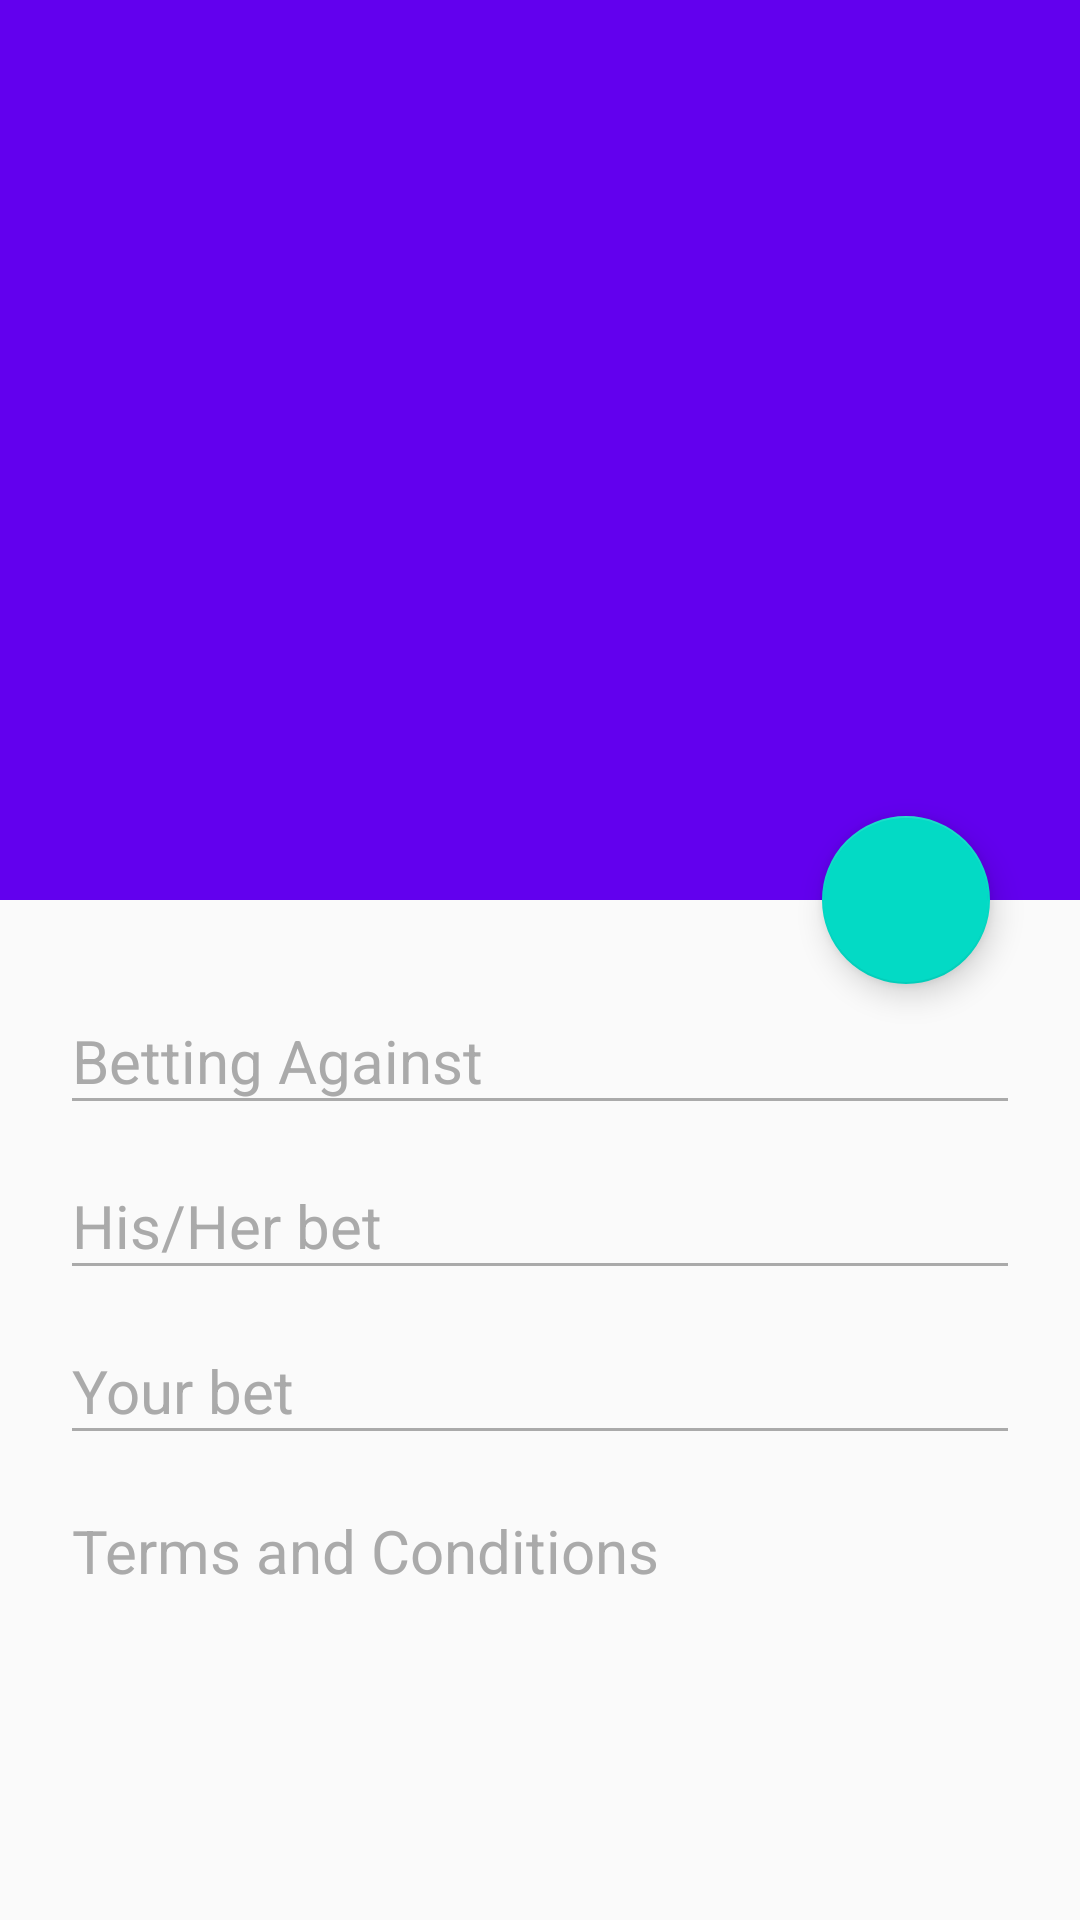

Layout XML and referenced resources for this Android screen:
<!-- AndroidManifest.xml: application theme AppTheme -->
<!-- res/layout/activity_bet_detail.xml -->
<?xml version="1.0" encoding="utf-8"?>
<android.support.design.widget.CoordinatorLayout
    xmlns:android="http://schemas.android.com/apk/res/android"
    xmlns:app="http://schemas.android.com/apk/res-auto"
    xmlns:tools="http://schemas.android.com/tools"
    android:layout_width="match_parent"
    android:layout_height="match_parent"
    tools:context="com.kin.betmanager.activities.BetDetailActivity">

    <android.support.design.widget.AppBarLayout
        android:id="@+id/appBarLayout"
        android:layout_width="match_parent"
        android:layout_height="300dp"
        android:theme="@style/ThemeOverlay.AppCompat.Dark.ActionBar" >

        <android.support.design.widget.CollapsingToolbarLayout
            android:id="@+id/collapsing_toolbar_layout"
            android:layout_width="match_parent"
            android:layout_height="match_parent"
            app:layout_scrollFlags="scroll|exitUntilCollapsed"
            app:contentScrim="?attr/colorPrimary" >

            <ImageView
                android:layout_width="match_parent"
                android:layout_height="match_parent"
                android:scaleType="centerCrop"
                android:background="@color/colorPrimary"
                android:contentDescription="@string/bets_image_view"
                app:layout_collapseMode="parallax" />

            <android.support.v7.widget.Toolbar
                android:id="@+id/toolbar"
                android:layout_width="match_parent"
                android:layout_height="?android:attr/actionBarSize"
                app:layout_collapseMode="pin" />

        </android.support.design.widget.CollapsingToolbarLayout>

    </android.support.design.widget.AppBarLayout>

    <android.support.design.widget.FloatingActionButton
        android:id="@+id/completion_floating_action_button"
        android:layout_width="wrap_content"
        android:layout_height="wrap_content"
        android:src="@drawable/ic_done_white_24dp"
        app:layout_anchor="@id/collapsing_toolbar_layout"
        app:layout_anchorGravity="bottom|end"
        android:layout_marginEnd="30dp"/>

    <android.support.v4.widget.NestedScrollView
        android:layout_width="match_parent"
        android:layout_height="match_parent"
        android:fillViewport="true"
        app:layout_behavior="@string/appbar_scrolling_view_behavior">

        <LinearLayout
            android:layout_width="match_parent"
            android:layout_height="wrap_content"
            android:layout_marginTop="20dp"
            android:orientation="vertical">

            <android.support.design.widget.TextInputLayout
                android:id="@+id/betting_against_input_layout"
                android:layout_width="match_parent"
                android:layout_height="wrap_content"
                android:layout_marginEnd="20dp"
                android:layout_marginStart="20dp"
                android:hint="@string/betting_against"
                android:theme="@style/TextLabelInputLayout">

                <android.support.design.widget.TextInputEditText
                    android:id="@+id/betting_against_edittext"
                    android:layout_width="match_parent"
                    android:layout_height="wrap_content"
                    android:singleLine="true"
                    android:inputType="none"
                    android:focusable="false"
                    android:clickable="false" />

            </android.support.design.widget.TextInputLayout>

            <android.support.design.widget.TextInputLayout
                android:id="@+id/opponents_bet_input_layout"
                android:layout_width="match_parent"
                android:layout_height="wrap_content"
                android:layout_marginEnd="20dp"
                android:layout_marginStart="20dp"
                android:hint="@string/opponents_bet"
                android:theme="@style/TextLabelInputLayout">

                <android.support.design.widget.TextInputEditText
                    android:id="@+id/opponents_bet_edittext"
                    android:layout_width="match_parent"
                    android:layout_height="wrap_content"
                    android:singleLine="true"
                    android:inputType="none"
                    android:focusable="false"
                    android:clickable="false"/>

            </android.support.design.widget.TextInputLayout>

            <android.support.design.widget.TextInputLayout
                android:id="@+id/your_bet_input_layout"
                android:layout_width="match_parent"
                android:layout_height="wrap_content"
                android:layout_marginEnd="20dp"
                android:layout_marginStart="20dp"
                android:hint="@string/your_bet"
                android:theme="@style/TextLabelInputLayout">

                <android.support.design.widget.TextInputEditText
                    android:id="@+id/your_bet_edittext"
                    android:layout_width="match_parent"
                    android:layout_height="wrap_content"
                    android:singleLine="true"
                    android:inputType="none"
                    android:focusable="false"
                    android:clickable="false"/>

            </android.support.design.widget.TextInputLayout>

            <android.support.design.widget.TextInputLayout
                android:id="@+id/terms_and_conditions_input_layout"
                android:layout_width="match_parent"
                android:layout_height="wrap_content"
                android:layout_marginEnd="20dp"
                android:layout_marginStart="20dp"
                android:hint="@string/terms_and_conditions"
                android:theme="@style/TextLabelInputLayout">

                <android.support.design.widget.TextInputEditText
                    android:id="@+id/terms_and_conditions_edittext"
                    android:layout_width="match_parent"
                    android:layout_height="400dp"
                    android:gravity="top|start"
                    android:inputType="none"
                    android:focusable="false"
                    android:clickable="false"/>

            </android.support.design.widget.TextInputLayout>

        </LinearLayout>

    </android.support.v4.widget.NestedScrollView>

</android.support.design.widget.CoordinatorLayout>
<!-- resources referenced by this layout -->
<resources>
  <string name="betting_against">Betting Against</string>
  <string name="opponents_bet">His/Her bet</string>
  <string name="terms_and_conditions">Terms and Conditions</string>
  <string name="your_bet">Your bet</string>
  <style name="TextLabelInputLayout" parent="TextAppearance.AppCompat">
          
          <item name="android:textColorHint">@android:color/darker_gray</item>
          <item name="android:textSize">20sp</item>
          
          <item name="colorAccent">@android:color/darker_gray</item>
          <item name="colorControlNormal">@android:color/darker_gray</item>
          <item name="colorControlActivated">@android:color/darker_gray</item>
      </style>
  <style name="AppTheme" parent="Theme.AppCompat.Light.NoActionBar">
          
          <item name="colorPrimary">@color/colorPrimary</item>
          <item name="colorPrimaryDark">@color/colorPrimaryDark</item>
          <item name="colorAccent">@color/colorAccent</item>
      </style>
  <!-- not gathered from this repository: default colours our renderer supplied (Android Studio template values) -->
  <color name="colorPrimary">#FF6200EE</color>
  <color name="colorPrimaryDark">#FF3700B3</color>
  <color name="colorAccent">#FF03DAC5</color>
</resources>
